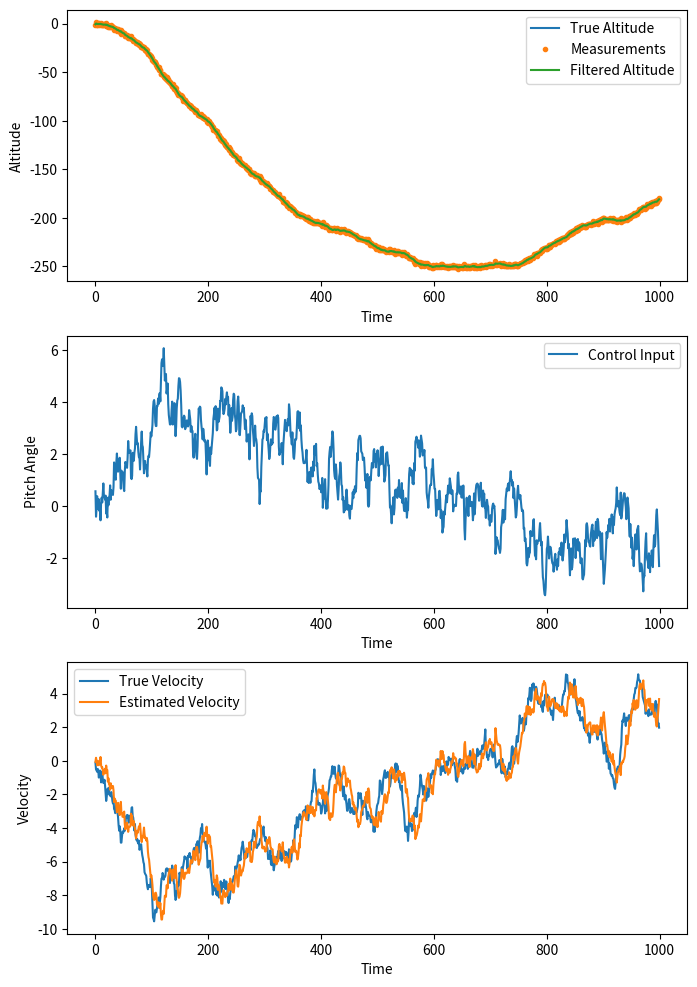

This figure's Python source:
import numpy as np
import matplotlib.pyplot as plt

# Define the system matrices
A = np.array([[1, 0.1], [0, 1]])  # state transition matrix
B = np.array([[0], [1]])  # input matrix
C = np.array([[1, 0]])  # measurement matrix
Q = np.array([[0.01, 0], [0, 0.1]])  # process noise covariance matrix
R = np.array([[1]])  # measurement noise covariance matrix

# Define the initial state and covariance
x0 = np.array([[0], [0]])  # initial state vector
P0 = np.array([[1, 0], [0, 1]])  # initial covariance matrix

# Define the control gains
Kp = 1.0  # proportional gain
Kd = 0.5  # derivative gain

# Generate some dummy data
N = 1000
true_states = np.zeros((2, N))
measurements = np.zeros((1, N))
velocity = np.zeros((1, N))
for i in range(N):
    true_states[:, i] = np.dot(A, true_states[:, i-1]) + np.random.multivariate_normal([0, 0], Q)
    measurements[:, i] = np.dot(C, true_states[:, i]) + np.random.normal(0, np.sqrt(R[0, 0]))
    velocity[:, i] = true_states[1, i]

# Initialize the filter and controller
x_hat = x0
P_hat = P0
u = np.zeros((2, N))

# Run the filter and controller
filtered_states = np.zeros((2, N))
estimated_cov = np.zeros((2,N))
P_hat_trace = np.zeros(N)
for i in range(N):
    # Prediction step
    x_pred = np.dot(A, x_hat)
    P_pred = np.dot(np.dot(A, P_hat), A.T) + Q
    
    # Update step
    K = np.dot(np.dot(P_pred, C.T), np.linalg.inv(np.dot(np.dot(C, P_pred), C.T) + R))
    x_hat = x_pred + np.dot(K, measurements[:, i] - np.dot(C, x_pred))
    P_hat = np.dot(np.eye(2) - np.dot(K, C), P_pred)
    
    # Control step
    error = x_hat[0, 0] - true_states[0, i]
    d_error = x_hat[1, 0]
    u[:, i] = -Kp*error - Kd*d_error
    
    # Save the filtered state estimate
    filtered_states[:, i] = x_hat[:, 0]
    estimated_cov[:,i] = P_hat[:,0]
    P_hat_trace[i] = np.trace(P_hat)
# Plot the results
fig, ax = plt.subplots(3, 1, figsize=(8, 12))
ax[0].plot(true_states[0, :], label='True Altitude')
ax[0].plot(measurements[0, :], '.', label='Measurements')
ax[0].plot(filtered_states[0, :], label='Filtered Altitude')
ax[0].set_xlabel('Time')
ax[0].set_ylabel('Altitude')
ax[0].legend()
ax[1].plot(u[0, :], label='Control Input')
ax[1].set_xlabel('Time')
ax[1].set_ylabel('Pitch Angle')
ax[1].legend()
ax[2].plot(velocity[0, :], label='True Velocity')
ax[2].plot(filtered_states[1, :], label='Estimated Velocity')
ax[2].set_xlabel('Time')
ax[2].set_ylabel('Velocity')
ax[2].legend()
# ax[2].plot(P_trace)
# ax[2].set_xlabel('Time')
# ax[2].set_ylabel('Trace of P')
plt.show()

